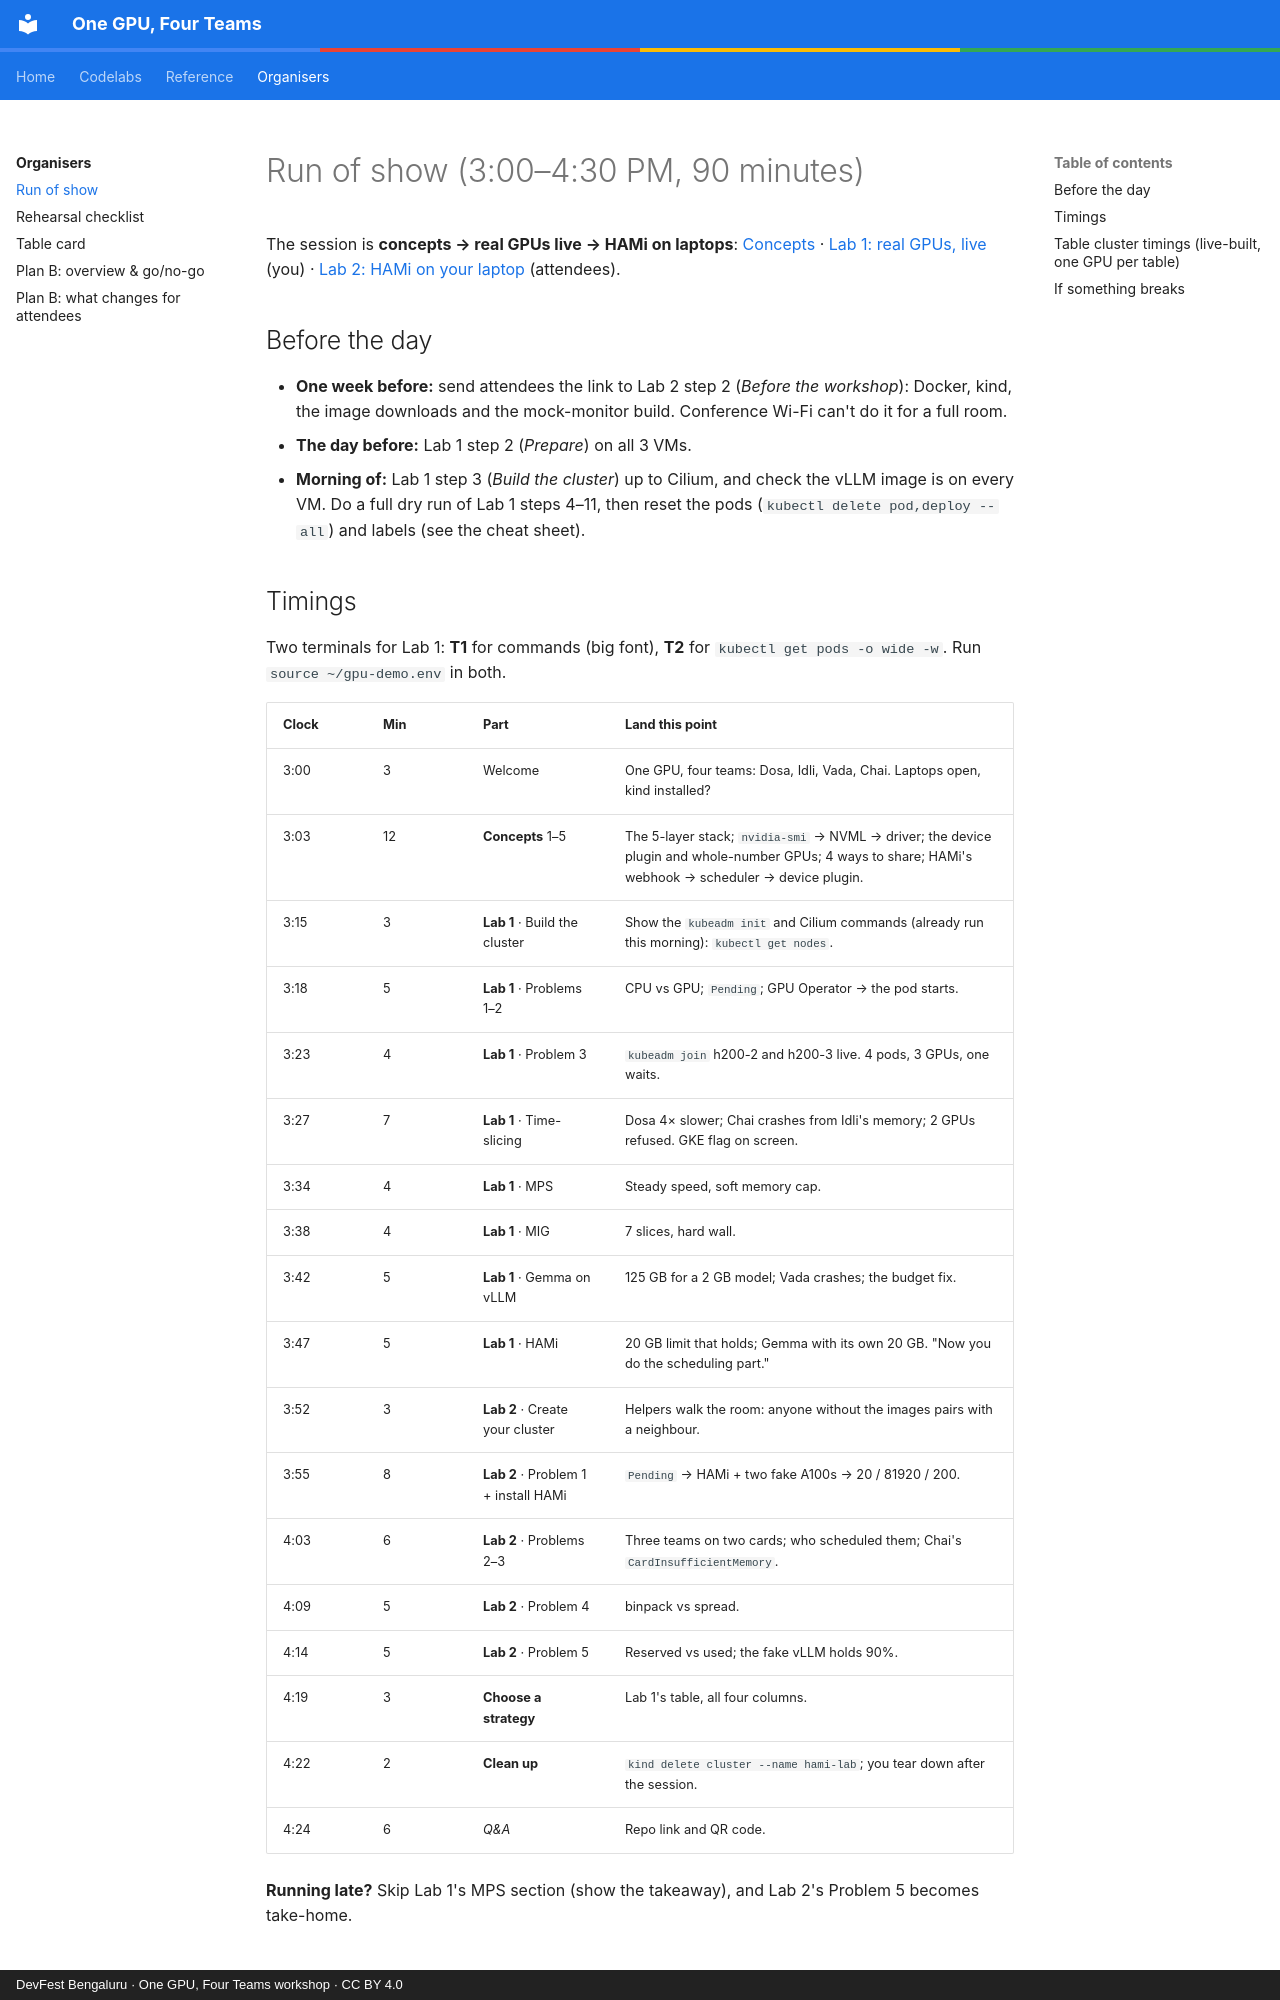

repository: Sagar2366/gke-gpu-sharing-workshop · page: facilitator/run-of-show.html · generator: mkdocs · copyright: DevFest Bengaluru · One GPU, Four Teams workshop · CC BY 4.0

# Run of show (3:00–4:30 PM, 90 minutes)

The session is **concepts → real GPUs live → HAMi on laptops**:
[Concepts](../codelabs/concepts.md) · [Lab 1: real GPUs, live](../codelabs/jarvislabs-demo.md) (you) ·
[Lab 2: HAMi on your laptop](../codelabs/hami-laptop.md) (attendees).

## Before the day

- **One week before:** send attendees the link to Lab 2 step 2 (*Before the workshop*): Docker, kind, the image downloads and the
  mock-monitor build. Conference Wi-Fi can't do it for a full room.
- **The day before:** Lab 1 step 2 (*Prepare*) on all 3 VMs.
- **Morning of:** Lab 1 step 3 (*Build the cluster*) up to Cilium, and check the vLLM image is on every VM.
  Do a full dry run of Lab 1 steps 4–11, then reset the pods (`kubectl delete pod,deploy --all`) and labels (see the cheat sheet).
